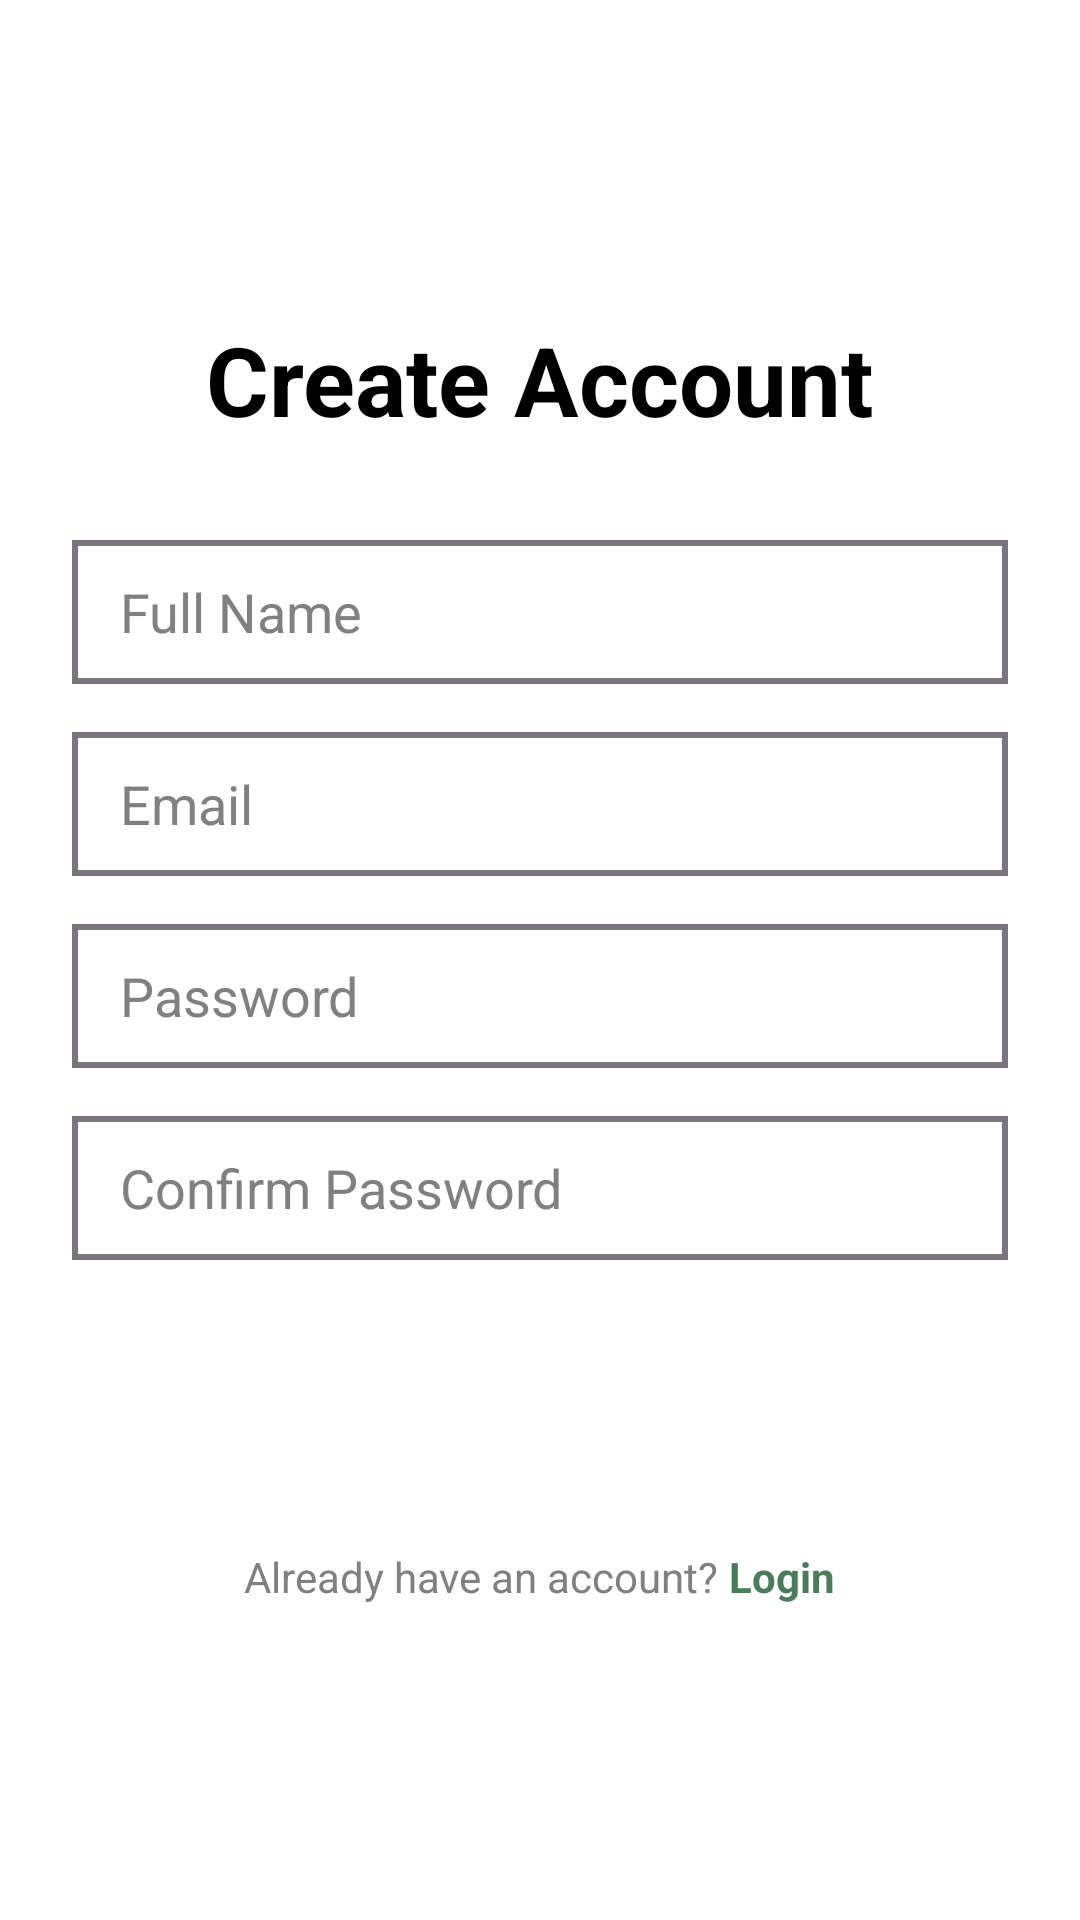

The Android layout XML behind this screen, and the referenced resources:
<!-- AndroidManifest.xml: application theme Theme.Alcove -->
<!-- res/layout/activity_register.xml -->
<?xml version="1.0" encoding="utf-8"?>
<ScrollView xmlns:android="http://schemas.android.com/apk/res/android"
    xmlns:tools="http://schemas.android.com/tools"
    android:layout_width="match_parent"
    android:layout_height="match_parent"
    android:fillViewport="true"
    tools:ignore="MissingDefaultResource">

    <LinearLayout
        android:layout_width="match_parent"
        android:layout_height="wrap_content"
        android:orientation="vertical"
        android:padding="24dp"
        android:gravity="center"
        android:background="@color/white">

        
        <TextView
            android:id="@+id/appTitle"
            android:layout_width="wrap_content"
            android:layout_height="wrap_content"
            android:text="Create Account"
            android:textSize="32sp"
            android:textStyle="bold"
            android:textColor="@color/black"
            android:layout_marginBottom="32dp" />

        
        <EditText
            android:id="@+id/nameInput"
            android:layout_width="match_parent"
            android:layout_height="48dp"
            android:hint="Full Name"
            android:inputType="text"
            android:paddingStart="16dp"
            android:paddingEnd="16dp"
            android:background="@drawable/rounded_input_background"
            android:layout_marginBottom="16dp"
            android:textColor="@color/black"
            android:textColorHint="@color/gray" />

        
        <EditText
            android:id="@+id/emailInput"
            android:layout_width="match_parent"
            android:layout_height="48dp"
            android:hint="Email"
            android:inputType="textEmailAddress"
            android:paddingStart="16dp"
            android:paddingEnd="16dp"
            android:background="@drawable/rounded_input_background"
            android:layout_marginBottom="16dp"
            android:textColor="@color/black"
            android:textColorHint="@color/gray" />

        
        <EditText
            android:id="@+id/passwordInput"
            android:layout_width="match_parent"
            android:layout_height="48dp"
            android:hint="Password"
            android:inputType="textPassword"
            android:paddingStart="16dp"
            android:paddingEnd="16dp"
            android:background="@drawable/rounded_input_background"
            android:layout_marginBottom="16dp"
            android:textColor="@color/black"
            android:textColorHint="@color/gray" />

        
        <EditText
            android:id="@+id/confirmPasswordInput"
            android:layout_width="match_parent"
            android:layout_height="48dp"
            android:hint="Confirm Password"
            android:inputType="textPassword"
            android:paddingStart="16dp"
            android:paddingEnd="16dp"
            android:background="@drawable/rounded_input_background"
            android:layout_marginBottom="24dp"
            android:textColor="@color/black"
            android:textColorHint="@color/gray" />

        
        <Button
            android:id="@+id/signUpButton"
            android:layout_width="match_parent"
            android:layout_height="48dp"
            android:text="Sign Up"
            android:textSize="16sp"
            android:textStyle="bold"
            android:textColor="@color/white"
            android:background="@drawable/rounded_button_background"
            android:layout_marginBottom="24dp" />

        
        <LinearLayout
            android:layout_width="wrap_content"
            android:layout_height="wrap_content"
            android:orientation="horizontal"
            android:gravity="center">

            <TextView
                android:layout_width="wrap_content"
                android:layout_height="wrap_content"
                android:text="Already have an account? "
                android:textColor="@color/gray"
                android:textSize="14sp" />

            <TextView
                android:id="@+id/loginLink"
                android:layout_width="wrap_content"
                android:layout_height="wrap_content"
                android:text="Login"
                android:textColor="?attr/colorPrimary"
                android:textSize="14sp"
                android:textStyle="bold"
                android:clickable="true"
                android:focusable="true" />

        </LinearLayout>

    </LinearLayout>

</ScrollView>
<!-- resources referenced by this layout -->
<resources>
  <color name="black">#FF000000</color>
  <color name="gray">#FF808080</color>
  <color name="white">#FFFFFFFF</color>
  <!-- drawable rounded_input_background (drawable) -->
  <?xml version="1.0" encoding="utf-8"?>
  <shape xmlns:android="http://schemas.android.com/apk/res/android"
      android:shape="rectangle">
      <solid android:color="@android:color/transparent" />
      <corners android:radius="0dp" /> 
      <stroke
          android:width="2dp"
          android:color="@color/outline" /> 
  </shape>
  <style name="Theme.Alcove" parent="Base.Theme.Alcove" />
  <color name="outline">#79747E</color>
  <style name="Base.Theme.Alcove" parent="Theme.Material3.Light.NoActionBar">
          
          <item name="colorPrimary">@color/primary</item>
          <item name="colorOnPrimary">@color/on_primary</item>
          <item name="colorPrimaryContainer">@color/primary_light</item>
          <item name="colorOnPrimaryContainer">@color/on_primary</item>
          <item name="colorSecondary">@color/secondary</item>
          <item name="colorOnSecondary">@color/on_secondary</item>
          <item name="colorSecondaryContainer">@color/secondary_light</item>
          <item name="colorOnSecondaryContainer">@color/on_secondary</item>
          <item name="colorTertiary">@color/secondary</item>
          <item name="colorOnTertiary">@color/on_secondary</item>
          <item name="colorTertiaryContainer">@color/secondary_light</item>
          <item name="colorOnTertiaryContainer">@color/on_secondary</item>
          <item name="colorError">@color/error</item>
          <item name="colorOnError">@color/white</item>
          <item name="colorErrorContainer">@color/error</item>
          <item name="colorOnErrorContainer">@color/white</item>
          <item name="colorSurface">@color/surface</item>
          <item name="colorOnSurface">@color/on_surface</item>
          <item name="colorSurfaceVariant">@color/surface_variant</item>
          <item name="colorOnSurfaceVariant">@color/on_surface_variant</item>
          <item name="colorOutline">@color/outline</item>
          <item name="colorOutlineVariant">@color/outline_variant</item>
          <item name="android:colorBackground">@color/background</item>
          <item name="colorOnBackground">@color/on_background</item>
      </style>
  <color name="primary">#4A7C59</color>
  <color name="on_primary">#FFFFFF</color>
  <color name="primary_light">#7A9B7E</color>
  <color name="secondary">#D4A574</color>
  <color name="on_secondary">#000000</color>
  <color name="secondary_light">#E8C49A</color>
  <color name="error">#BA1A1A</color>
  <color name="surface">#FFFFFF</color>
  <color name="on_surface">#1C1B1F</color>
  <color name="surface_variant">#E7E0EC</color>
  <color name="on_surface_variant">#49454F</color>
  <color name="outline_variant">#CAC4D0</color>
  <color name="background">#FEFCF8</color>
  <color name="on_background">#1C1B1F</color>
</resources>
